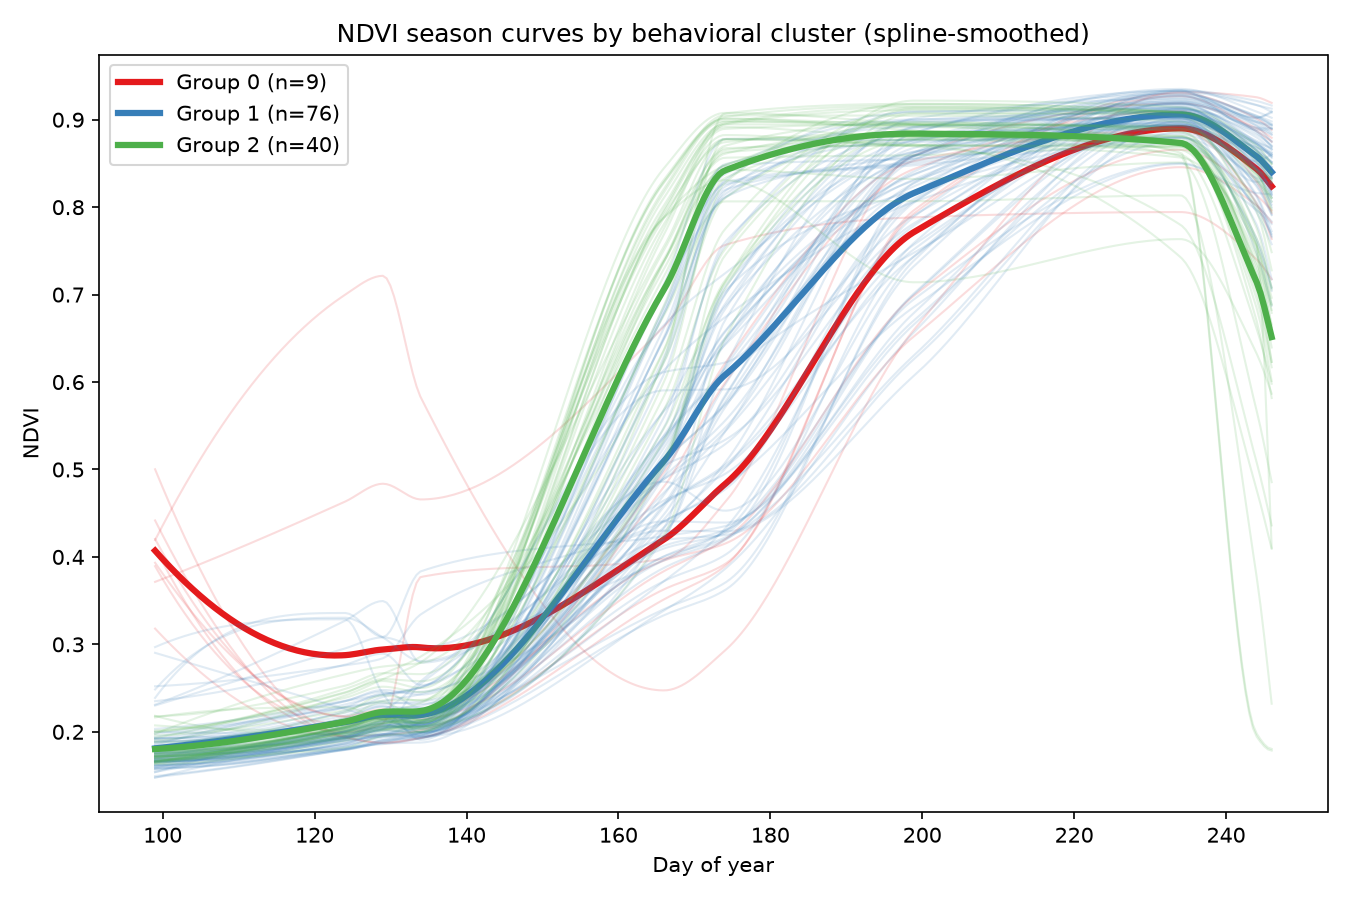

The table this chart was drawn from, first rows:
, early_ndvi, peak_ndvi, peak_doy, green_up_rate, decline_rate, cluster, confidence
0413100003, 0.1721, 0.8947, 174, 0.02594, -0.04834, 2, 0.7553
0413300002, 0.1665, 0.9101, 234, 0.01368, -0.004771, 1, 0.7769
0413300005, 0.1748, 0.8975, 174, 0.02358, -0.03085, 2, 0.7206
0413300006, 0.1727, 0.8947, 199, 0.02466, -0.04589, 2, 0.8296
0413400003, 0.2165, 0.8308, 174, 0.0254, -0.02479, 2, 0.6117
0413400004, 0.1745, 0.928, 234, 0.01591, -0.005481, 1, 0.7473
0414300005, 0.1713, 0.8803, 234, 0.02777, -0.03505, 1, 0.5149
0415300002, 0.1657, 0.8774, 199, 0.02459, -0.03989, 2, 0.7897
0415300005, 0.3715, 0.7944, 234, 0.01485, -0.01242, 0, 0.5749
0415300006, 0.1669, 0.8859, 199, 0.02758, -0.04371, 2, 0.8665
0415400002, 0.162, 0.9124, 234, 0.03186, -0.01523, 1, 0.5943
0415400009, 0.1752, 0.9017, 234, 0.01619, -0.02274, 1, 0.7779
0416200004, 0.1662, 0.9003, 234, 0.01436, -0.01786, 1, 0.764
0416300001, 0.148, 0.9202, 234, 0.01845, -0.003047, 1, 0.7756
0421100005, 0.1666, 0.9015, 234, 0.0307, -0.01556, 1, 0.6006
0421200008, 0.1704, 0.9124, 199, 0.03027, -0.01084, 2, 0.5801
0421200009, 0.1629, 0.9218, 199, 0.03044, -0.01136, 2, 0.5542
0421300003, 0.1752, 0.9181, 199, 0.03615, -0.02151, 2, 0.6013
0421400012, 0.1975, 0.8902, 234, 0.02423, -0.006918, 1, 0.714
0421400013, 0.1678, 0.9211, 234, 0.01642, -0.005898, 1, 0.7865
0421400014, 0.1692, 0.918, 234, 0.01696, -0.005501, 1, 0.8118
0422100002, 0.1613, 0.9268, 234, 0.01493, -0.003948, 1, 0.7388
0422100003, 0.1474, 0.8504, 234, 0.01318, -0.008398, 1, 0.5707
0422200010, 0.1705, 0.905, 174, 0.02551, -0.03917, 2, 0.7268
0422300003, 0.1647, 0.896, 234, 0.01411, -0.01966, 1, 0.7355
0422400001, 0.1925, 0.893, 234, 0.02027, -0.03305, 1, 0.6564
0423100008, 0.1791, 0.921, 234, 0.03758, -0.009724, 1, 0.5482
0423100009, 0.1727, 0.9179, 234, 0.01904, -0.007862, 1, 0.8377
0423200009, 0.235, 0.8796, 234, 0.02739, -0.01578, 1, 0.5731
0423200010, 0.172, 0.9109, 199, 0.02375, -0.0137, 2, 0.5527
0423200012, 0.1879, 0.9136, 234, 0.01579, -0.02452, 1, 0.7586
0423300004, 0.1816, 0.8802, 234, 0.03196, -0.04185, 2, 0.5332
0423400002, 0.2003, 0.8852, 199, 0.02051, -0.0378, 2, 0.7087
0423400004, 0.1786, 0.894, 199, 0.03821, -0.01705, 2, 0.6273
0423400005, 0.1665, 0.9292, 234, 0.01337, -0.004555, 1, 0.7188
0424100001, 0.1888, 0.9029, 234, 0.02465, -0.01523, 1, 0.7589
0424200005, 0.2969, 0.9331, 234, 0.01448, -0.006679, 1, 0.5372
0424200013, 0.2521, 0.8494, 234, 0.01289, -0.004685, 1, 0.5278
0424300003, 0.1697, 0.9075, 234, 0.01129, -0.008514, 1, 0.7362
0424300004, 0.1653, 0.915, 234, 0.0149, -0.007606, 1, 0.7913
0424300008, 0.1657, 0.8705, 199, 0.03006, -0.03053, 2, 0.7272
0424300009, 0.1977, 0.8707, 199, 0.02344, -0.03296, 2, 0.7125
0424400009, 0.1592, 0.9192, 234, 0.01581, -0.007239, 1, 0.7818
0425100003, 0.183, 0.9096, 234, 0.02421, -0.01529, 1, 0.7811
0425200001, 0.2074, 0.8847, 199, 0.0296, -0.03694, 2, 0.8007
0425200002, 0.3181, 0.9099, 234, 0.01623, -0.01981, 0, 0.5605
0425200005, 0.3933, 0.8883, 234, 0.0173, -0.02247, 0, 0.8395
0425300001, 0.1662, 0.8846, 199, 0.02348, -0.04757, 2, 0.7922
0425300002, 0.4193, 0.9317, 234, 0.01763, -0.003673, 0, 0.6807
0425400001, 0.4417, 0.9269, 234, 0.02096, -0.006486, 0, 0.7149
0425400008, 0.5003, 0.9301, 234, 0.0214, -0.006961, 0, 0.6943
0426200001, 0.18, 0.9013, 174, 0.02703, -0.03813, 2, 0.7445
0426200003, 0.1957, 0.8917, 174, 0.02377, -0.03796, 2, 0.7431
0426200004, 0.2178, 0.8825, 174, 0.02189, -0.02975, 2, 0.6941
0426400006, 0.4206, 0.8657, 234, 0.01357, -0.009274, 0, 0.753
0426400010, 0.3894, 0.8457, 234, 0.01176, -0.01069, 0, 0.6592
0427100002, 0.1583, 0.9338, 234, 0.01667, -0.002814, 1, 0.7161
0427100003, 0.165, 0.9142, 199, 0.02489, -0.01398, 2, 0.5537
0427300001, 0.1659, 0.8951, 234, 0.01006, -0.00445, 1, 0.7
0427300002, 0.1777, 0.9011, 234, 0.01267, -0.004935, 1, 0.7563
... 65 more rows
